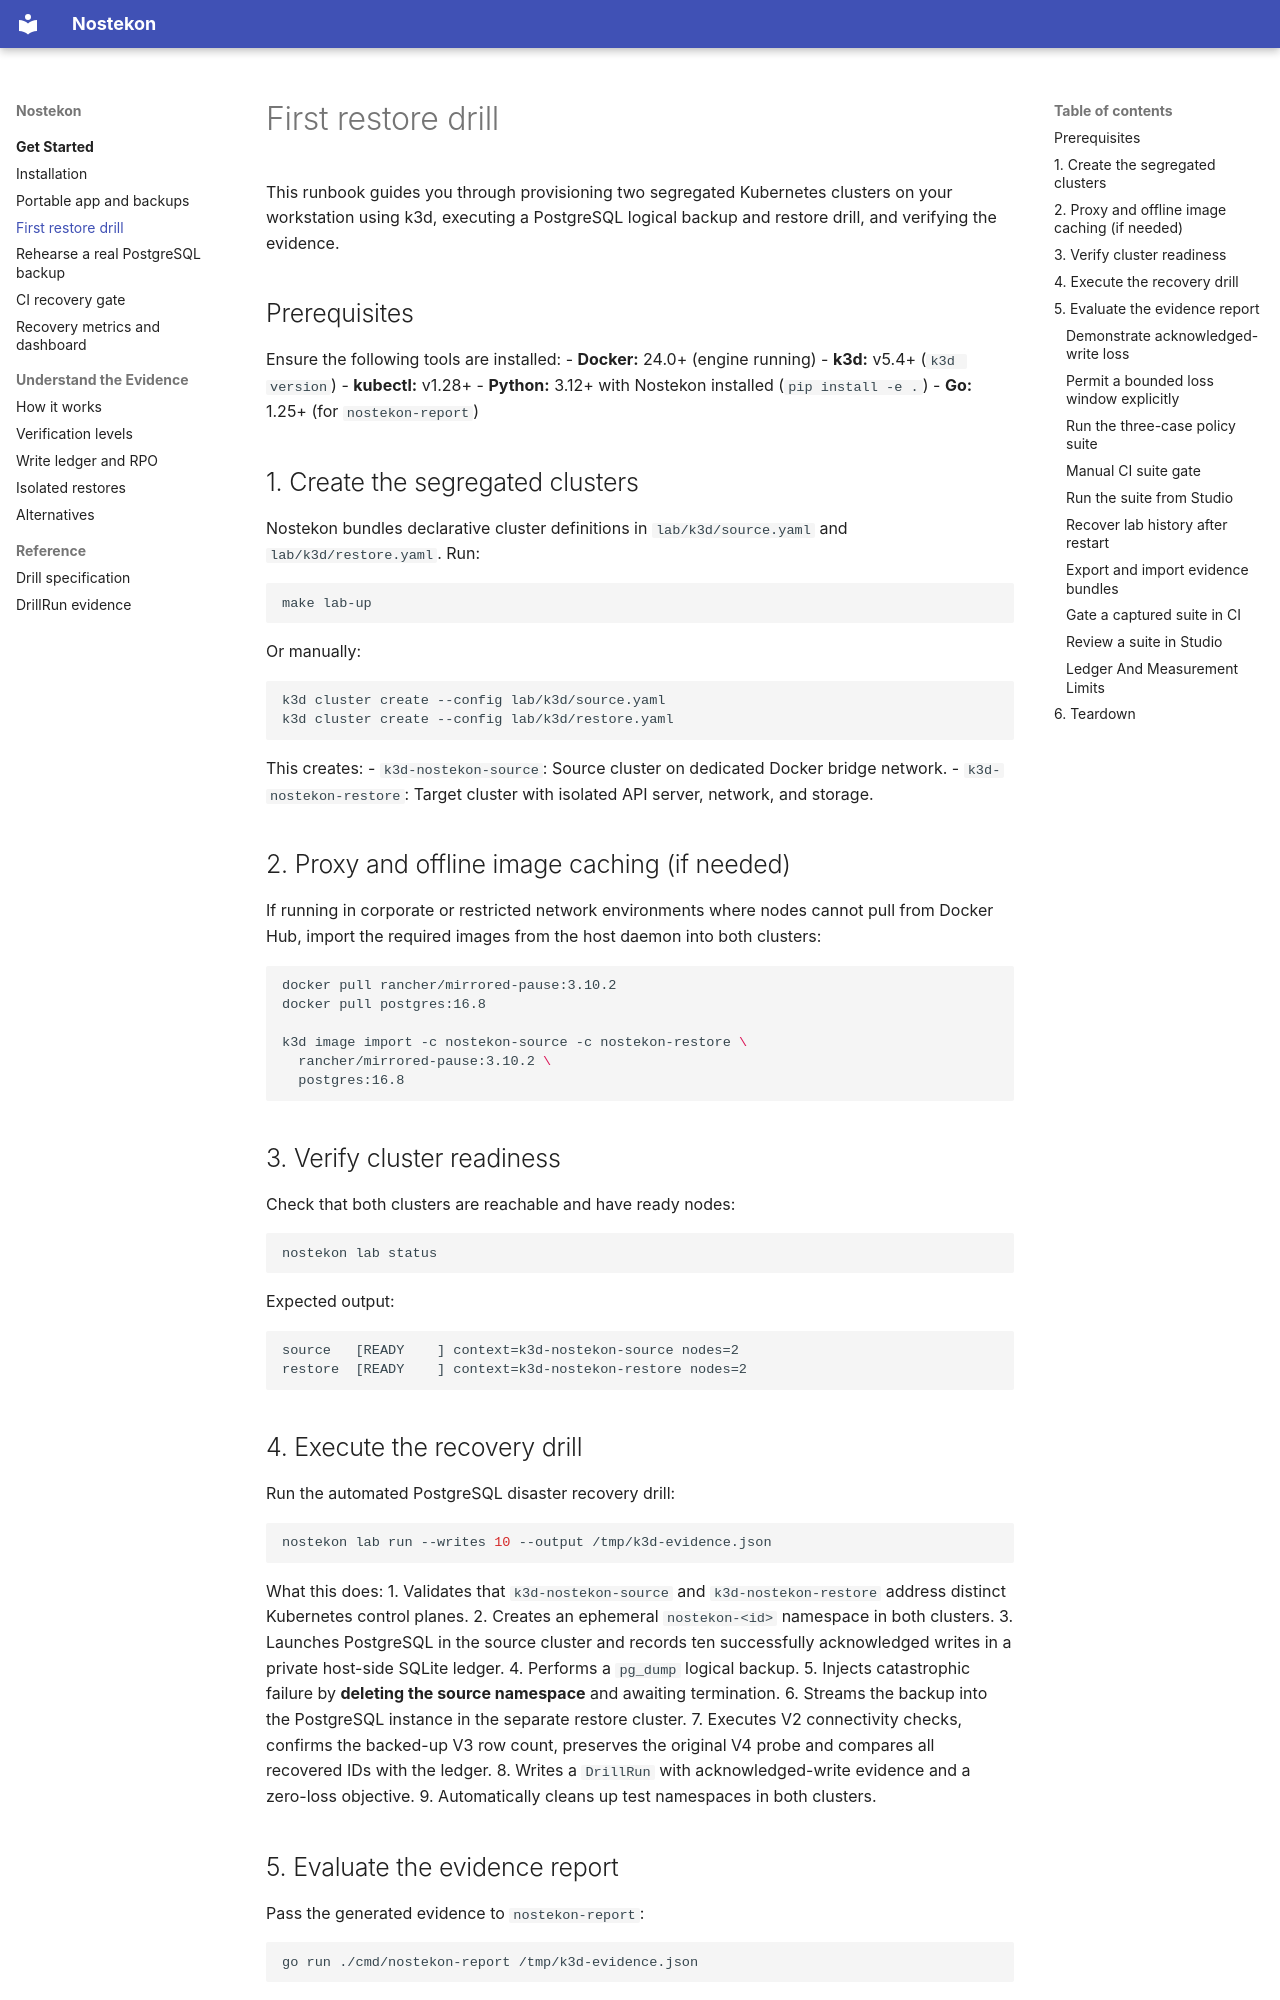

repository: jagarkarlo/nostekon · page: guides/k3d-isolated-restore/index.html · generator: mkdocs

---
title: k3d isolated cluster runbook
description: Step-by-step guide to executing a real PostgreSQL disaster recovery drill across two local k3d clusters.
---

This runbook guides you through provisioning two segregated Kubernetes clusters on your workstation using k3d, executing a PostgreSQL logical backup and restore drill, and verifying the evidence.

## Prerequisites

Ensure the following tools are installed:
- **Docker:** 24.0+ (engine running)
- **k3d:** v5.4+ (`k3d version`)
- **kubectl:** v1.28+
- **Python:** 3.12+ with Nostekon installed (`pip install -e .`)
- **Go:** 1.25+ (for `nostekon-report`)

## 1. Create the segregated clusters

Nostekon bundles declarative cluster definitions in `lab/k3d/source.yaml` and `lab/k3d/restore.yaml`. Run:

```bash
make lab-up
```

Or manually:

```bash
k3d cluster create --config lab/k3d/source.yaml
k3d cluster create --config lab/k3d/restore.yaml
```

This creates:
- `k3d-nostekon-source`: Source cluster on dedicated Docker bridge network.
- `k3d-nostekon-restore`: Target cluster with isolated API server, network, and storage.

## 2. Proxy and offline image caching (if needed)

If running in corporate or restricted network environments where nodes cannot pull from Docker Hub, import the required images from the host daemon into both clusters:

```bash
docker pull rancher/mirrored-pause:3.10.2
docker pull postgres:16.8

k3d image import -c nostekon-source -c nostekon-restore \
  rancher/mirrored-pause:3.10.2 \
  postgres:16.8
```

## 3. Verify cluster readiness

Check that both clusters are reachable and have ready nodes:

```bash
nostekon lab status
```

Expected output:
```
source   [READY    ] context=k3d-nostekon-source nodes=2
restore  [READY    ] context=k3d-nostekon-restore nodes=2
```

## 4. Execute the recovery drill

Run the automated PostgreSQL disaster recovery drill:

```bash
nostekon lab run --writes 10 --output /tmp/k3d-evidence.json
```

What this does:
1. Validates that `k3d-nostekon-source` and `k3d-nostekon-restore` address distinct Kubernetes control planes.
2. Creates an ephemeral `nostekon-<id>` namespace in both clusters.
3. Launches PostgreSQL in the source cluster and records ten successfully
  acknowledged writes in a private host-side SQLite ledger.
4. Performs a `pg_dump` logical backup.
5. Injects catastrophic failure by **deleting the source namespace** and awaiting termination.
6. Streams the backup into the PostgreSQL instance in the separate restore cluster.
7. Executes V2 connectivity checks, confirms the backed-up V3 row count,
   preserves the original V4 probe and compares all recovered IDs with the ledger.
8. Writes a `DrillRun` with acknowledged-write evidence and a zero-loss objective.
9. Automatically cleans up test namespaces in both clusters.

## 5. Evaluate the evidence report

Pass the generated evidence to `nostekon-report`:

```bash
go run ./cmd/nostekon-report /tmp/k3d-evidence.json
```

The evaluator will output the JSON report and exit with `0` (Verified), `1` (Failed), or `2` (Incomplete/Invalid). This previously captured V3 run is a historical example; a current successful lab run requests V4:

```json
{
  "name": "checkride-31efc5783dea",
  "scenario": "isolated-postgresql-logical-restore",
  "verdict": "verified",
  "headline": "Verified to V3",
  "requestedLevel": "V3",
  "deepestPassed": "V3"
}
```

Current runs also contain ledger evidence. With `--writes 10` and no tail, the
report should show ten acknowledged and recovered writes, zero lost writes,
RPO `0s`, and `met: true` for the `0s` objective. This was verified against
a real local k3d restore on 2026-10-05.

### Demonstrate acknowledged-write loss

Run a separate drill that inserts two more writes after taking the dump:

```bash
nostekon lab run --writes 10 --after-backup-writes 2 --output /tmp/k3d-tail-loss.json
go run ./cmd/nostekon-report /tmp/k3d-tail-loss.json
```

Both commands should exit `1`: the backup and V3 row count pass, but V4 fails
the zero-loss objective. The report should show twelve acknowledged writes,
ten recovered and two lost, with no holes or unexpected IDs. The measured
RPO duration depends on this run's acknowledgement and failure timestamps.
Do not treat this intentional failure as a broken backup command.
